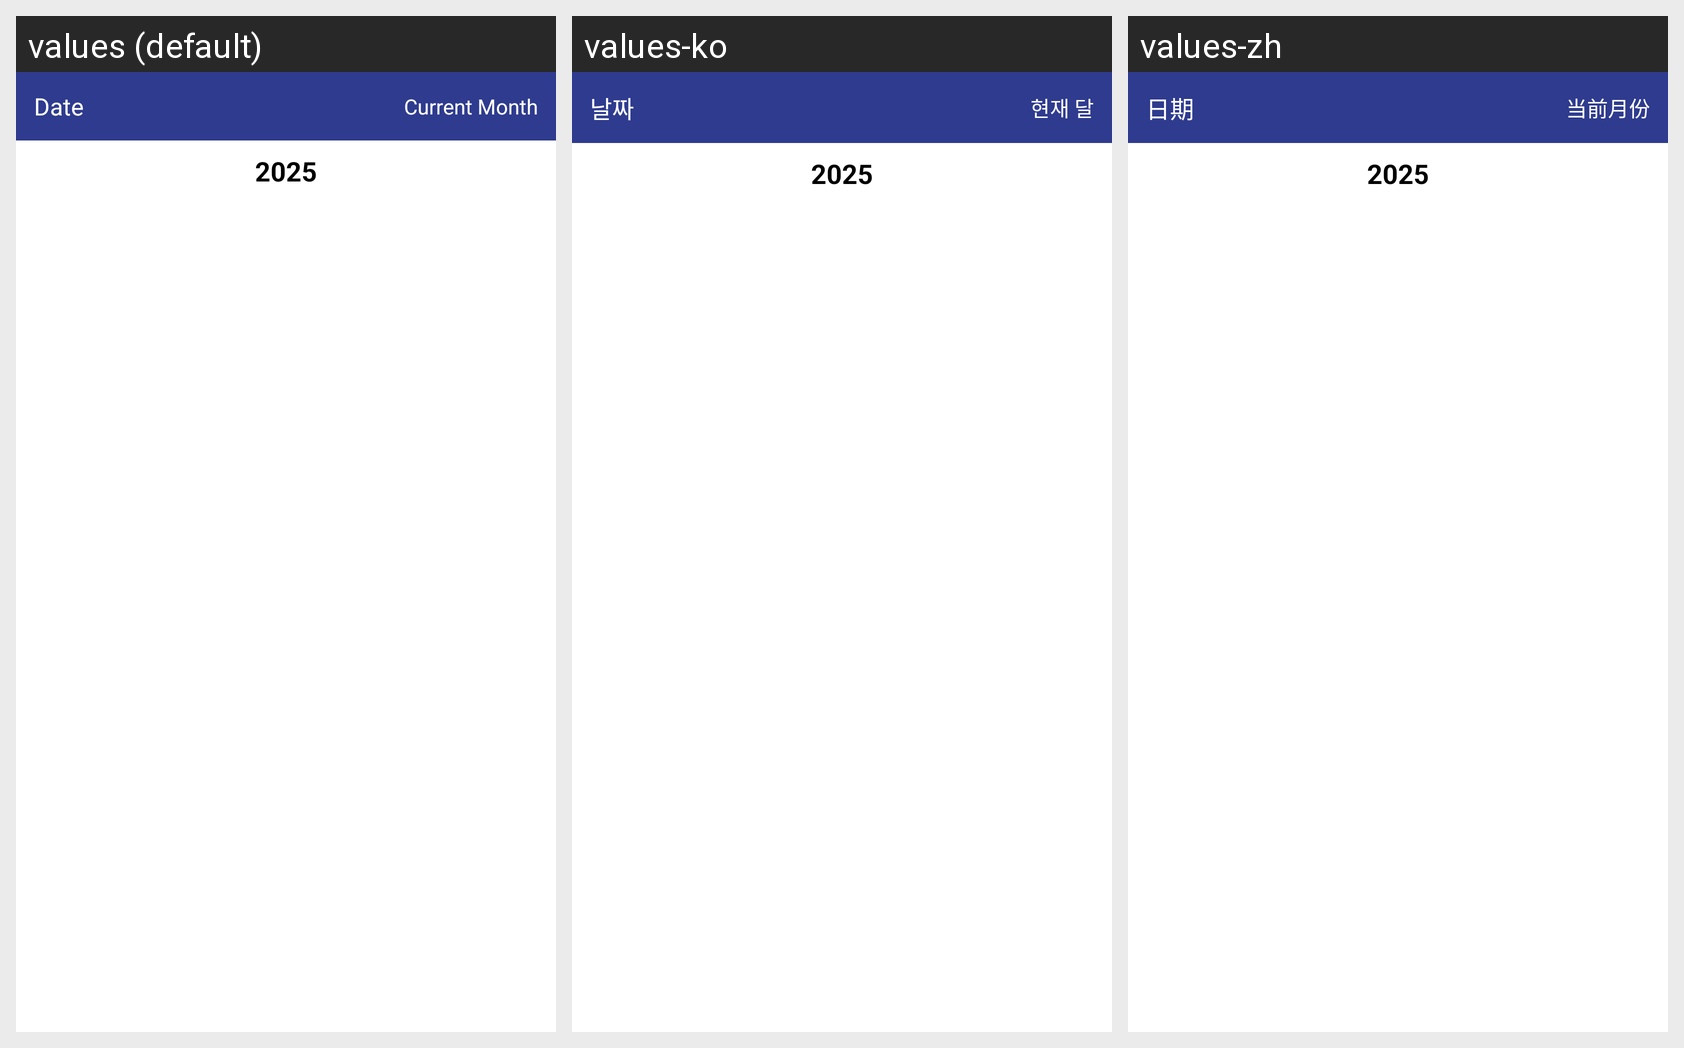

Translations of the strings shown on this Android screen, per locale in the grid:
Android screen res/layout/dialog_month_picker.xml rendered under 3 locales, left to right: values (default), values-ko, values-zh. Device: Nexus 5 (rendered at 1080×1920; each locale shown at half size, 540×960, under a caption strip naming it); theme Theme.MoneyManager.
Other locales in the repository, not shown: values-de, values-es, values-fr, values-ja, values-ru, values-vi.
Strings drawn on this screen, with the default value and each locale's value (text and hints the layout hard-codes, and strings that could not be matched under every locale, appear in the picture but are not listed):

date
  values: Date
  values-ko: 날짜
  values-zh: 日期

current_month
  values: Current Month
  values-ko: 현재 달
  values-zh: 当前月份
